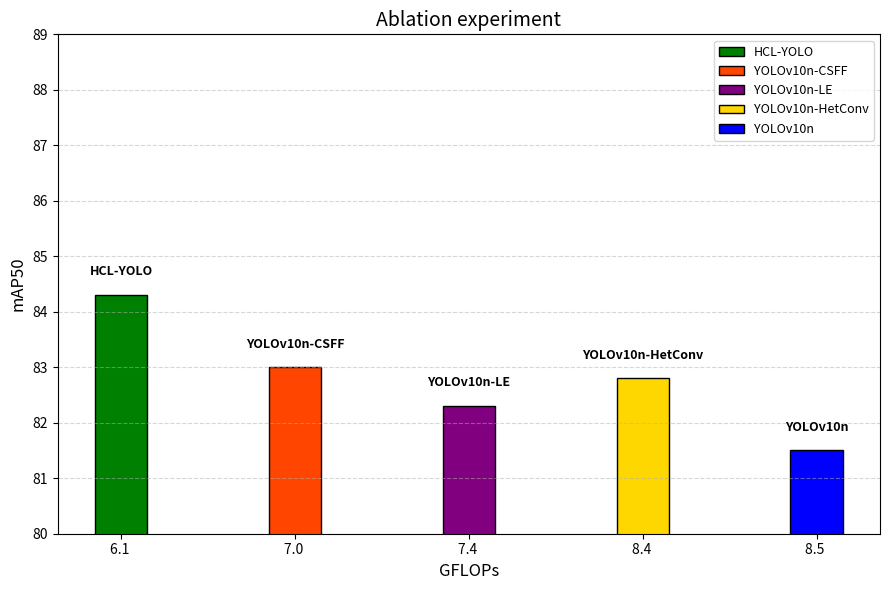

Recreate this plot in Python. (Note: this script raises an exception after producing the figure.)
# import matplotlib.pyplot as plt
# from matplotlib.patches import Patch

# # 原始数据：(模型名, mAP50, GFLOPs, 颜色)
# models = [
#     ('YOLOv10n', 81.5, 8.5, 'blue'),
#     ('YOLOv10n-CSFF', 83.0, 7.0, 'orangered'),
#     ('YOLOv10n-LE', 82.3, 7.4, 'purple'),
#     ('YOLOv10n-HetConv', 82.8, 8.4, 'gold'),
#     ('HCL-YOLO', 84.3, 6.1, 'green')
# ]

# # 按 GFLOPs 排序
# models_sorted = sorted(models, key=lambda x: x[2])

# # 拆分数据
# labels = [m[0] for m in models_sorted]
# mAP50_values = [m[1] for m in models_sorted]
# gflops_values = [m[2] for m in models_sorted]
# colors = [m[3] for m in models_sorted]

# # 绘图
# plt.figure(figsize=(9, 6))

# # 创建柱状图
# bars = plt.bar(range(len(labels)), mAP50_values, color=colors, edgecolor='black', width=0.5)

# # 设置坐标轴
# plt.ylabel('mAP50', fontsize=12)
# plt.xlabel('Models (GFLOPs)', fontsize=12)
# plt.ylim(80, 89)
# plt.title('Ablation experiment', fontsize=14)

# # 设置横轴刻度为模型名，旋转标签防止重叠
# plt.xticks(range(len(labels)), labels, rotation=15)

# # 在每个柱子下方标注 GFLOPs
# for i, gflop in enumerate(gflops_values):
#     plt.text(i, 79.6, f'{gflop} GFLOPs', ha='center', fontsize=9, color='dimgray')

# # 添加图例（用小矩形颜色块）
# legend_elements = [Patch(facecolor=colors[i], edgecolor='black', label=labels[i]) for i in range(len(labels))]
# plt.legend(handles=legend_elements, loc='lower right', fontsize=9)

# # 添加子图标签 (b)
# plt.text(-0.6, 88.5, '(b)', fontsize=14, fontweight='bold')

# # 网格线
# plt.grid(axis='y', linestyle='--', alpha=0.5)

# plt.tight_layout()
# plt.savefig('/final/SA-FPSC/plot_results/GFLOPs_vs_map_barchart.png',dpi=300,bbox_inches='tight')
# plt.show()


import matplotlib.pyplot as plt
from matplotlib.patches import Patch

# 原始数据：(模型名, mAP50, GFLOPs, 颜色)
models = [
    ('YOLOv10n', 81.5, 8.5, 'blue'),
    ('YOLOv10n-CSFF', 83.0, 7.0, 'orangered'),
    ('YOLOv10n-LE', 82.3, 7.4, 'purple'),
    ('YOLOv10n-HetConv', 82.8, 8.4, 'gold'),
    ('HCL-YOLO', 84.3, 6.1, 'green')
]

# 按 GFLOPs 排序
models_sorted = sorted(models, key=lambda x: x[2])

# 拆分数据
labels = [m[0] for m in models_sorted]
mAP50_values = [m[1] for m in models_sorted]
gflops_values = [m[2] for m in models_sorted]
colors = [m[3] for m in models_sorted]

# 绘图
plt.figure(figsize=(9, 6))

# 创建柱状图
bars = plt.bar(range(len(labels)), mAP50_values, color=colors, edgecolor='black', width=0.3)

# 设置坐标轴
plt.ylabel('mAP50', fontsize=12)
plt.xlabel('GFLOPs', fontsize=12)
plt.ylim(80, 89)
plt.title('Ablation experiment', fontsize=14)

# 横坐标设置为 GFLOPs（即数值）
xtick_labels = [f'{gf} ' for gf in gflops_values]
plt.xticks(range(len(labels)), xtick_labels, rotation=0)

# 在柱子顶部添加模型名
for i, (bar, label) in enumerate(zip(bars, labels)):
    height = bar.get_height()
    plt.text(bar.get_x() + bar.get_width()/2, height + 0.3, label,
             ha='center', va='bottom', fontsize=9, fontweight='bold')

# 添加图例（小矩形颜色块）
legend_elements = [Patch(facecolor=colors[i], edgecolor='black', label=labels[i]) for i in range(len(labels))]
plt.legend(handles=legend_elements, loc='upper right', fontsize=9)


# 网格线
plt.grid(axis='y', linestyle='--', alpha=0.5)

plt.tight_layout()
plt.savefig('/final/SA-FPSC/plot_results/GFLOPs_vs_map_barchart.png',dpi=300,bbox_inches='tight')
plt.show()
